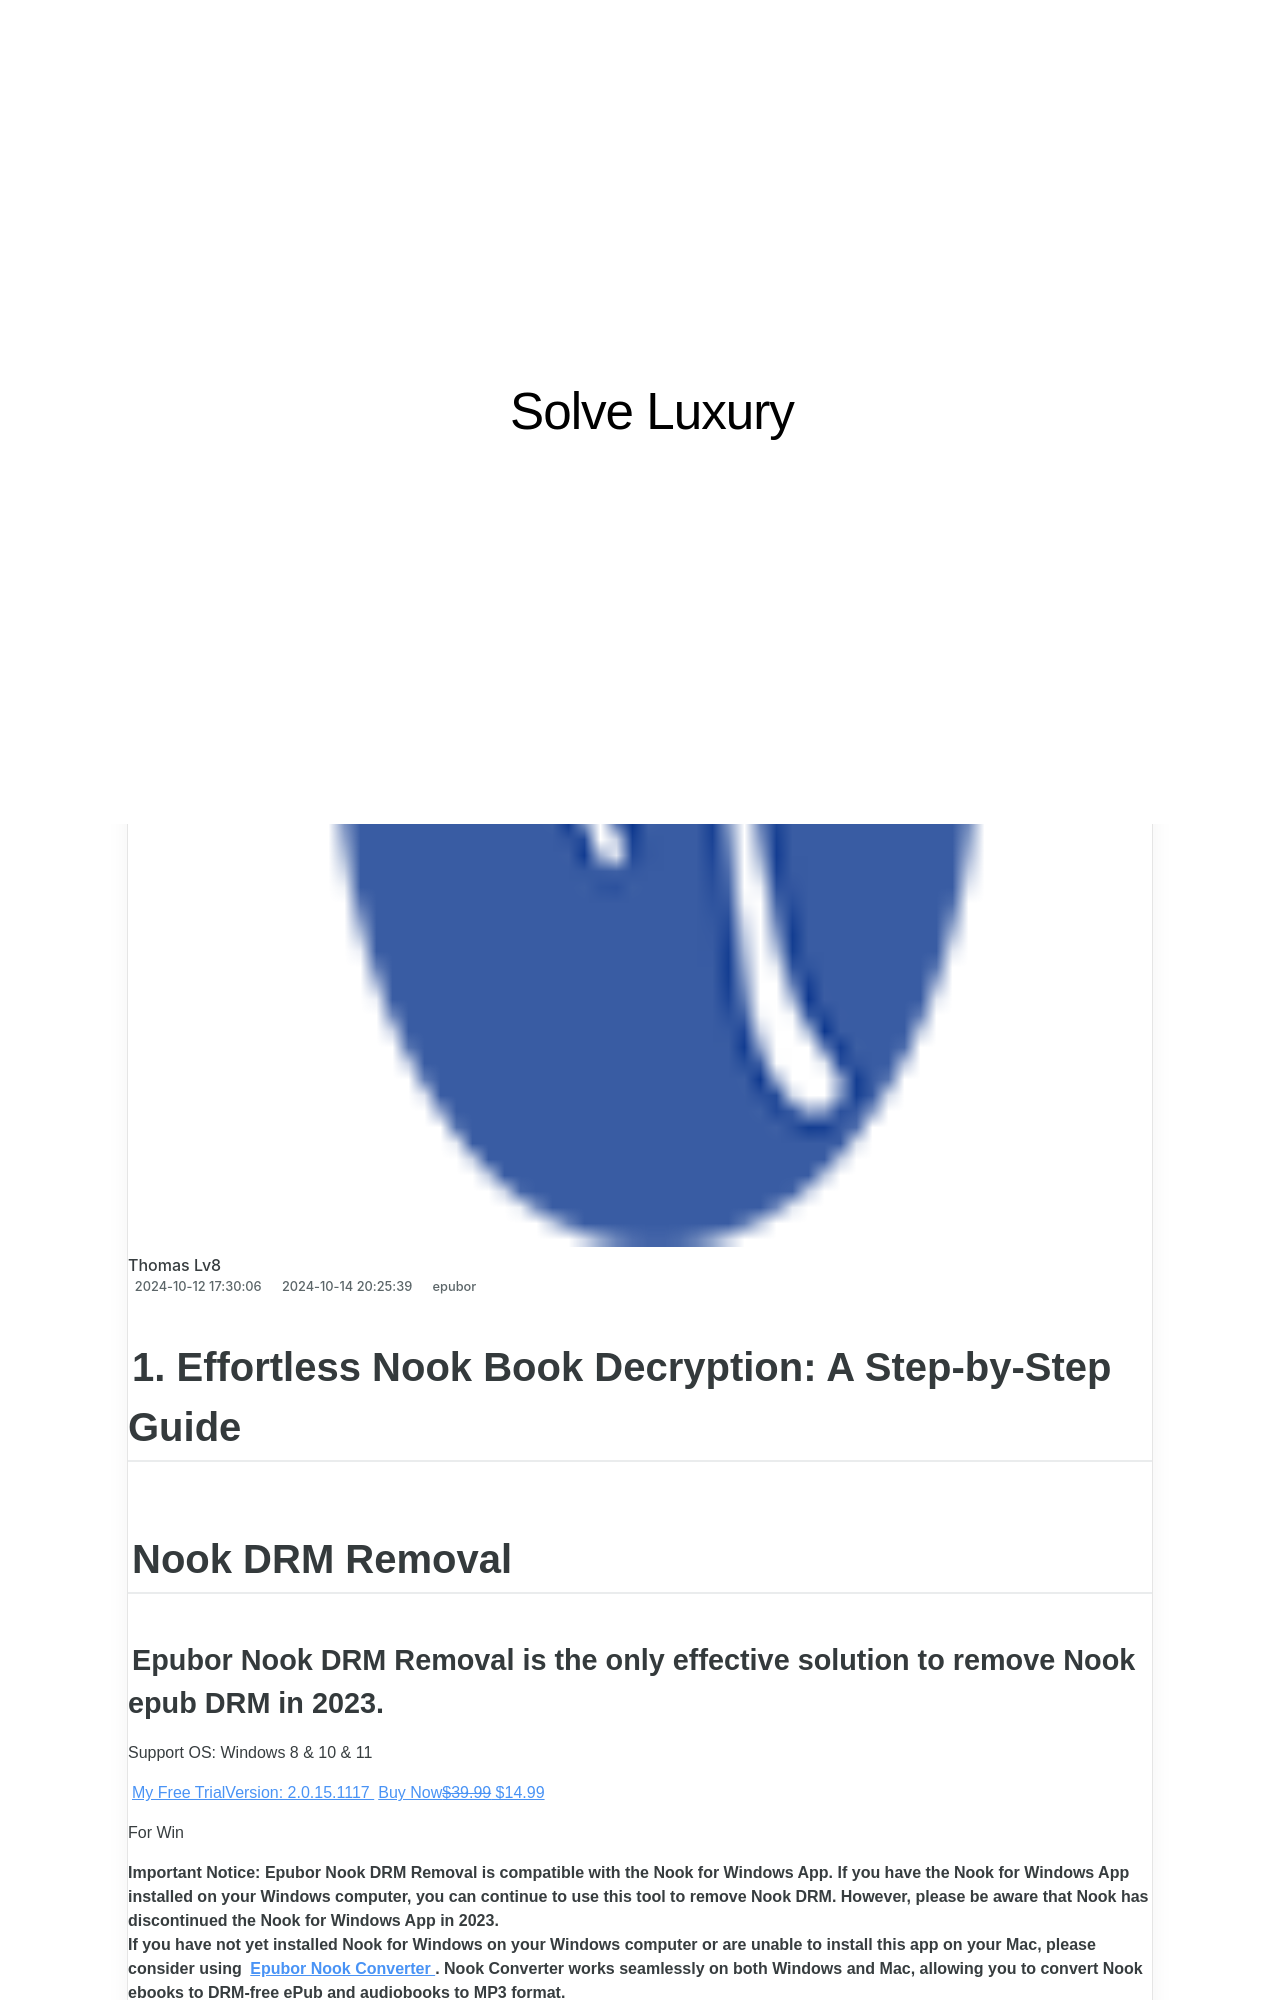

repository: techidaily/site-solve-luxury · page: 1-effortless-nook-book-decryption-a-step-by-step-guide/index.html · generator: jekyll

---
title: "1. Effortless Nook Book Decryption: A Step-by-Step Guide"
date: 2024-10-12T17:30:06.683Z
updated: 2024-10-14T20:25:39.684Z
categories:
  - epubor
thumbnail: https://thmb.techidaily.com/014d79402613effc6daacc66a3f2a300ba2df5a4c6f73b5cf48b17efe5272ad6.jpg
---

## 1. Effortless Nook Book Decryption: A Step-by-Step Guide

## Nook DRM Removal

### Epubor Nook DRM Removal is the only effective solution to remove Nook epub DRM in 2023\. 

Support OS: Windows 8 & 10 & 11

[My Free TrialVersion: 2.0.15.1117](https://download.epubor.com/nookdrmremoval.exe) [Buy Now~~$39.99~~ $14.99](https://secure.2checkout.com/order/checkout.php?PRODS=4600281&QTY=1&CART=2&CARD=2&DESIGN%5FTYPE=2CURRENCY=USD&ORDERSTYLE=nLWooJa5iLg=&PAY%5FTYPE=PAYPAL&OPTIONS4600281=WinCon1Y)

For Win

**Important Notice: Epubor Nook DRM Removal is compatible with the Nook for Windows App. If you have the Nook for Windows App installed on your Windows computer, you can continue to use this tool to remove Nook DRM. However, please be aware that Nook has discontinued the Nook for Windows App in 2023.** 
**If you have not yet installed Nook for Windows on your Windows computer or are unable to install this app on your Mac, please consider using [Epubor Nook Converter](https://tools.techidaily.com/epubor/nook-converter/). Nook Converter works seamlessly on both Windows and Mac, allowing you to convert Nook ebooks to DRM-free ePub and audiobooks to MP3 format.**
